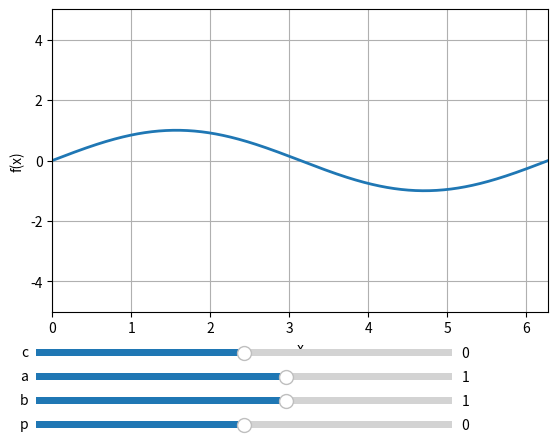

Reproduce this figure in Python.
import numpy as np
import matplotlib.pyplot as plt
from matplotlib.widgets import Slider

def update(val):
    a = slider_a.val
    b = slider_b.val
    c = slider_c.val
    p = slider_p.val
    f = a * np.sin(b * x + p) + c
    line.set_ydata(f)
    ax.set_title(f"Sine Function f(x) = {a:.2f} * sin({b:.2f} * x + {p:.2f}) + {c:.2f}")
    fig.canvas.draw_idle()

# Create data for x values
x = np.arange(0, 2 * np.pi, 0.01)

# Initial values of a, b, c and p
initial_a = 1
initial_b = 1
initial_c = 0
initial_p = 0

# Create the plot
fig, ax = plt.subplots()
plt.subplots_adjust(bottom=0.25)  # Adjust the plot area to accommodate sliders

# Plot the initial sine function
line, = ax.plot(x, initial_a * np.sin(initial_b * x + initial_p) + initial_c, linewidth=2)

# Set plot labels and grid
ax.set_xlabel("x")
ax.set_ylabel("f(x)")
ax.grid(True)

# Set the x and y axis limits
plt.xlim(0, 2 * np.pi)
plt.ylim(-5, 5)

# Create sliders
ax_a = plt.axes([0.1, 0.1, 0.65, 0.03], facecolor='lightgoldenrodyellow')
ax_b = plt.axes([0.1, 0.05, 0.65, 0.03], facecolor='lightgoldenrodyellow')
ax_c = plt.axes([0.1, 0.15, 0.65, 0.03], facecolor='lightgoldenrodyellow')
ax_p = plt.axes([0.1, 0, 0.65, 0.03], facecolor='lightgoldenrodyellow')

slider_a = Slider(ax_a, 'a', -5, 5, valinit=initial_a, valstep=0.1)
slider_b = Slider(ax_b, 'b', -5, 5, valinit=initial_b, valstep=0.1)
slider_c = Slider(ax_c, 'c', -5, 5, valinit=initial_c, valstep=0.1)
slider_p = Slider(ax_p, 'p', -5, 5, valinit=initial_p, valstep=0.1)

# Update the plot when sliders' values change
slider_a.on_changed(update)
slider_b.on_changed(update)
slider_c.on_changed(update)
slider_p.on_changed(update)

plt.show()
